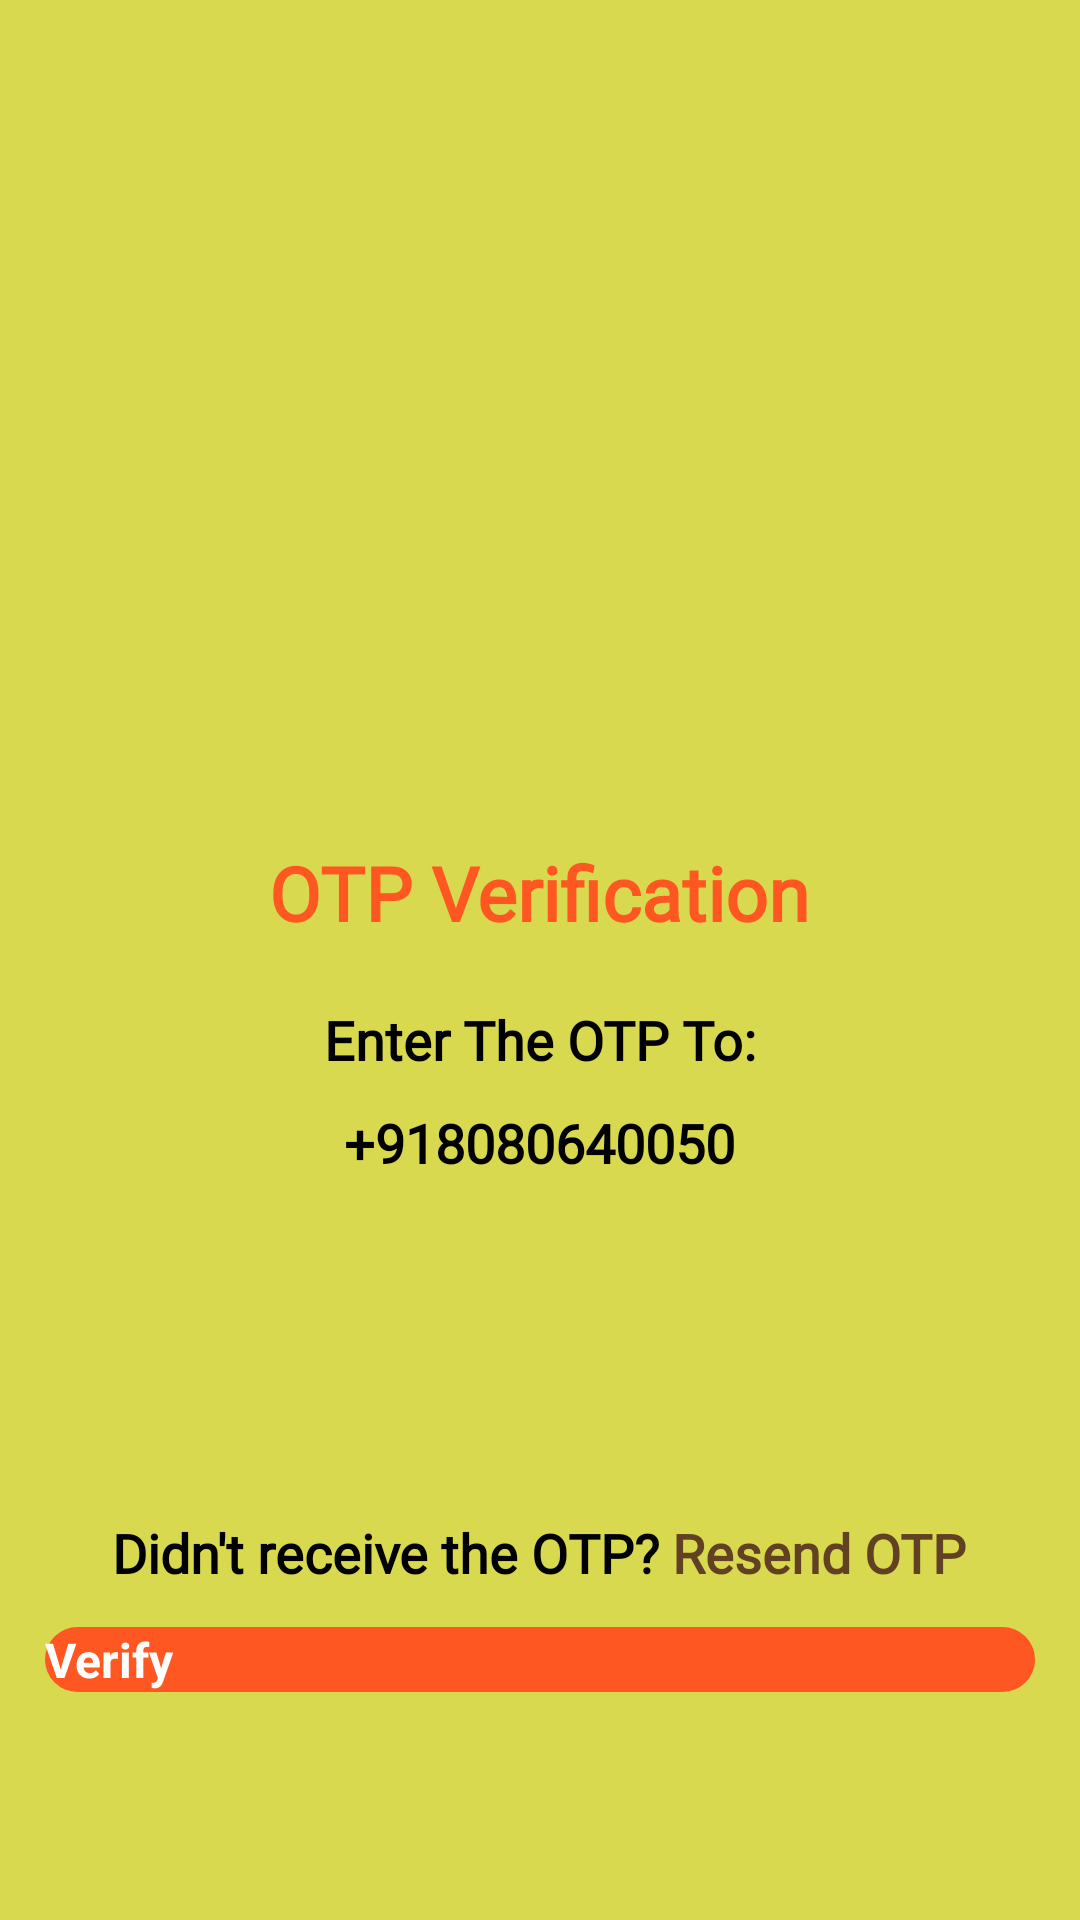

Reconstruct the res/layout file that produces this screen, plus the resources it refers to.
<!-- AndroidManifest.xml: application theme Theme.FinalYearProject -->
<!-- res/layout/activity_verify_otpactivity.xml -->
<?xml version="1.0" encoding="utf-8"?>
<LinearLayout xmlns:android="http://schemas.android.com/apk/res/android"
    xmlns:app="http://schemas.android.com/apk/res-auto"
    xmlns:tools="http://schemas.android.com/tools"
    android:id="@+id/main"
    android:layout_width="match_parent"
    android:layout_height="match_parent"
    tools:context=".VerifyOTPActivity"
    android:orientation="vertical"
    android:background="@color/page_bg"
    android:gravity="center">

    <ImageView
        android:layout_width="200dp"
        android:layout_height="200dp"
        android:src="@drawable/otp_verification" />

    <TextView
        android:layout_width="wrap_content"
        android:layout_height="wrap_content"
        android:text="OTP Verification"
        android:textColor="@color/primaryColor"
        android:textStyle="bold"
        android:textSize="25dp"
        android:layout_marginTop="20sp"
        android:fontFamily="@font/arbutus_slab"/>

    <TextView
        android:layout_width="wrap_content"
        android:layout_height="wrap_content"
        android:text="Enter The OTP To:"
        android:textColor="@color/black"
        android:textStyle="bold"
        android:textSize="18dp"
        android:layout_marginTop="20sp"
        android:fontFamily="@font/aldrich"/>

    <TextView
        android:layout_width="wrap_content"
        android:layout_height="wrap_content"
        android:id="@+id/tvverifyotpmobileno"
        android:text="+918080640050"
        android:textColor="@color/black"
        android:textStyle="bold"
        android:textSize="18dp"
        android:layout_marginTop="10sp"
        android:fontFamily="@font/aldrich"/>

    <LinearLayout
        android:layout_width="match_parent"
        android:layout_height="wrap_content"
        android:orientation="horizontal"
        android:layout_marginTop="40dp"
        android:gravity="center"
        >

        <EditText
            android:layout_width="40dp"
            android:layout_height="45dp"
            android:id="@+id/etverifyotpinputcode1"
            android:textColor="@color/black"
            android:textSize="24sp"
            android:textStyle="normal"
            android:inputType="number"
            android:layout_marginLeft="4dp"
            android:maxLength="1"
            android:gravity="center"
            android:imeOptions="actionNext"
            android:importantForAutofill="no"

            />

        <EditText
            android:layout_width="40dp"
            android:layout_height="45dp"
            android:id="@+id/etverifyotpinputcode2"
            android:textColor="@color/black"
            android:textSize="24sp"
            android:textStyle="normal"
            android:inputType="number"
            android:layout_marginLeft="4dp"
            android:maxLength="1"
            android:gravity="center"
            android:imeOptions="actionNext"
            android:importantForAutofill="no"
            />

        <EditText
            android:layout_width="40dp"
            android:layout_height="45dp"
            android:id="@+id/etverifyotpinputcode3"
            android:textColor="@color/black"
            android:textSize="24sp"
            android:textStyle="normal"
            android:inputType="number"
            android:layout_marginLeft="4dp"
            android:maxLength="1"
            android:gravity="center"
            android:imeOptions="actionNext"
            android:importantForAutofill="no"
            />

        <EditText
            android:layout_width="40dp"
            android:layout_height="45dp"
            android:id="@+id/etverifyotpinputcode4"
            android:textColor="@color/black"
            android:textSize="24sp"
            android:textStyle="normal"
            android:inputType="number"
            android:layout_marginLeft="4dp"
            android:maxLength="1"
            android:gravity="center"
            android:imeOptions="actionNext"
            android:importantForAutofill="no"
          />


        <EditText
            android:layout_width="40dp"
            android:layout_height="45dp"
            android:id="@+id/etverifyotpinputcode5"
            android:textColor="@color/black"
            android:textSize="24sp"
            android:textStyle="normal"
            android:inputType="number"
            android:layout_marginLeft="4dp"
            android:maxLength="1"
            android:gravity="center"
            android:imeOptions="actionNext"
            android:importantForAutofill="no"
           />

        <EditText
            android:layout_width="40dp"
            android:layout_height="45dp"
            android:id="@+id/etverifyotpinputcode6"
            android:textColor="@color/black"
            android:textSize="24sp"
            android:textStyle="normal"
            android:inputType="number"
            android:layout_marginLeft="4dp"
            android:maxLength="1"
            android:gravity="center"
            android:imeOptions="actionDone"
            android:importantForAutofill="no"
           />

    </LinearLayout>

    <LinearLayout
        android:layout_width="wrap_content"
        android:layout_height="wrap_content"
        android:orientation="horizontal"
        android:gravity="center"
        android:layout_marginTop="20dp">


        <TextView
            android:layout_width="wrap_content"
            android:layout_height="wrap_content"
            android:text="Didn't receive the OTP?"
            android:textColor="@color/black"
            android:textStyle="bold"
            android:textSize="18dp"
            android:layout_marginTop="5sp"
            android:fontFamily="@font/aldrich"/>

        <TextView
            android:layout_width="wrap_content"
            android:layout_height="wrap_content"
            android:id="@+id/tvVerifyOTPResendOTP"
            android:layout_marginLeft="4dp"
            android:text="Resend OTP"
            android:textColor="@color/secondary_color"
            android:textStyle="bold"
            android:textSize="18dp"
            android:layout_marginTop="5sp"
            android:fontFamily="@font/aldrich"/>




    </LinearLayout>

    <androidx.appcompat.widget.AppCompatButton
        android:layout_width="match_parent"
        android:layout_height="wrap_content"
        android:id="@+id/btnVerifyOTPverify"
        android:text="Verify"
        android:textColor="@color/white"
        android:textStyle="bold"
        android:textSize="16sp"
        android:layout_margin="15dp"
        android:background="@drawable/btn_quickbite"/>




</LinearLayout>
<!-- resources referenced by this layout -->
<resources>
  <color name="black">#FF000000</color>
  <color name="page_bg">#D9D950</color>
  <color name="primaryColor">#FF5722</color>
  <color name="secondary_color">#D94B261A</color>
  <color name="white">#FFFFFFFF</color>
  <!-- drawable btn_quickbite (drawable) -->
  <?xml version="1.0" encoding="utf-8"?>
  <selector xmlns:android="http://schemas.android.com/apk/res/android">
      
      <item android:state_pressed="true">
          <shape android:shape="rectangle">
              <solid android:color="@color/buttonPressedColor"/>
              <corners android:radius="12dp"/>
          </shape>
      </item>
  
      
      <item>
          <shape android:shape="rectangle">
              <solid android:color="@color/primaryColor"/>
              <corners android:radius="12dp"/>
          </shape>
      </item>
  </selector>
  <color name="buttonPressedColor">#D84315</color>
</resources>
